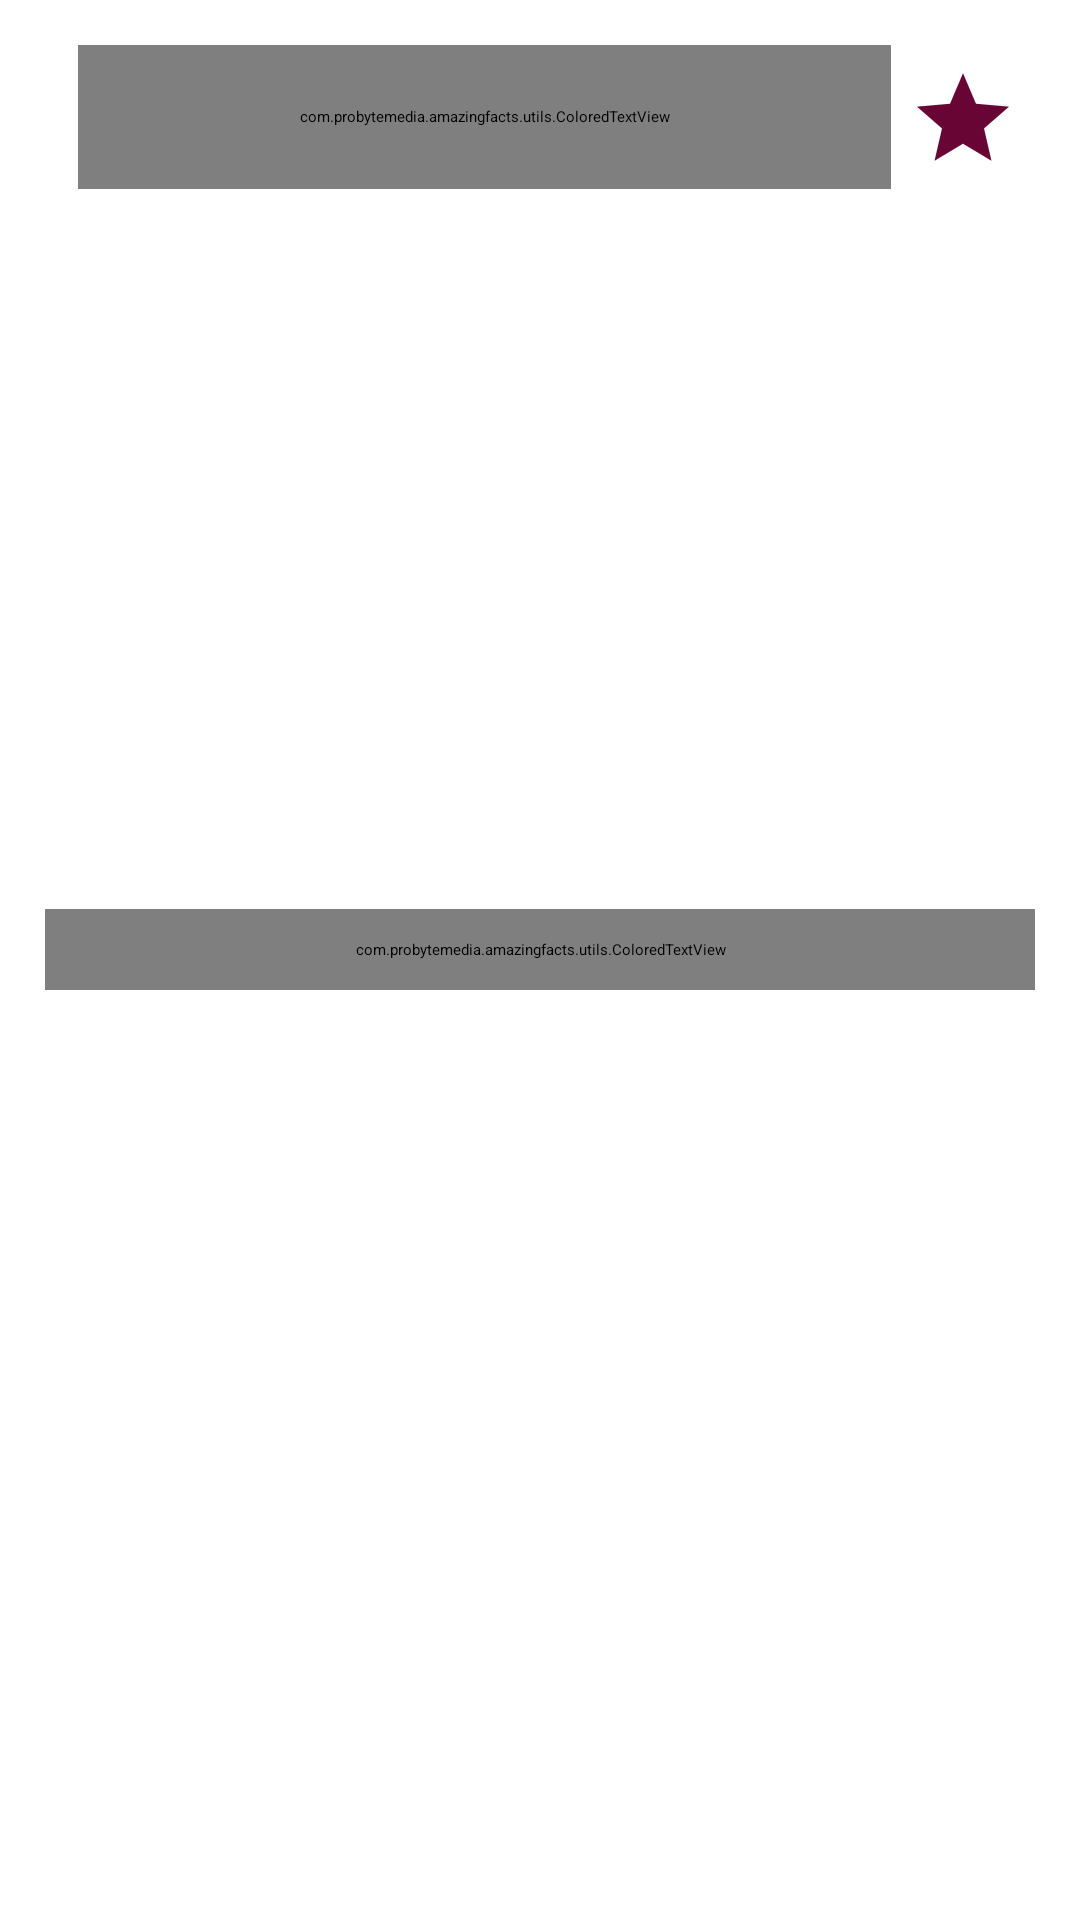

Write the Android layout XML for this screen, with the resource values it uses.
<!-- AndroidManifest.xml: application theme AppTheme -->
<!-- res/layout/inflater_pager_listview.xml -->
<?xml version="1.0" encoding="utf-8"?>
<RelativeLayout xmlns:android="http://schemas.android.com/apk/res/android"
    android:orientation="vertical"
    android:layout_width="match_parent"
    android:layout_height="match_parent"
    android:padding="15dip">

    <ScrollView
        android:layout_width="match_parent"
        android:layout_height="match_parent"
        android:id="@+id/scrollView"
        android:fillViewport="true"
        android:layout_above="@+id/share_button"
        android:layout_below="@+id/goto_button">

        <RelativeLayout
            android:layout_width="match_parent"
            android:layout_height="wrap_content">

            <com.probytemedia.amazingfacts.utils.ColoredTextView
                android:layout_width="match_parent"
                android:layout_height="wrap_content"
                android:textAppearance="?android:attr/textAppearanceLarge"
                android:text="Large Text"
                android:padding="10dp"
                android:gravity="center"
                android:layout_centerInParent="true"
                android:id="@+id/textView"
                android:textColor="@color/theme_color" />

        </RelativeLayout>

    </ScrollView>


    <Button
        android:layout_width="wrap_content"
        android:layout_height="48dp"
        android:id="@+id/goto_button"
        android:text="Goto"
        android:textColor="@color/white"
        android:background="@drawable/apptheme_btn_default_holo_light"
        android:layout_alignParentTop="true"
        android:layout_alignParentLeft="true" />

    <com.probytemedia.amazingfacts.utils.ColoredTextView
        android:layout_width="match_parent"
        android:layout_height="wrap_content"
        android:textAppearance="?android:attr/textAppearanceSmall"
        android:text="Small Text"
        android:textStyle="bold"
        android:singleLine="true"
        android:padding="4dip"
        android:textColor="@color/theme_color"
        android:gravity="center"
        android:id="@+id/number_quote"
        android:layout_alignParentTop="true"
        android:layout_above="@+id/scrollView"
        android:layout_toRightOf="@+id/goto_button"
        android:layout_toLeftOf="@+id/fav_button" />

    <ImageButton
        android:layout_width="48dp"
        android:layout_height="48dp"
        android:id="@+id/fav_button"
        android:src="@drawable/selector_fav_unfav"
        android:background="@drawable/apptheme_btn_default_holo_light"
        android:layout_alignParentTop="true"
        android:layout_alignParentRight="true" />

    <Button
        android:layout_width="match_parent"
        android:layout_height="55dp"
        android:text="Share"
        android:textColor="@color/white"
        android:id="@+id/share_button"
        android:background="@drawable/apptheme_btn_default_holo_light"
        android:layout_alignParentBottom="true"
        android:layout_alignParentLeft="true" />


</RelativeLayout>
<!-- resources referenced by this layout -->
<resources>
  <color name="theme_color">#810541</color>
  <color name="white">#FFF</color>
  <!-- drawable selector_fav_unfav (drawable) -->
  <?xml version="1.0" encoding="utf-8"?>
  <selector xmlns:android="http://schemas.android.com/apk/res/android">
      <item android:state_selected="true" android:drawable="@drawable/favorite_checked"/>
      <item android:state_selected="false" android:drawable="@drawable/favorite_unchecked"/>
  </selector>
  <style name="AppTheme" parent="Theme.Base.Light">
          
      </style>
  <!-- drawable favorite_checked: png bitmap (drawable-hdpi, 789 bytes) -->
  <!-- drawable favorite_unchecked: png bitmap (drawable-hdpi, 898 bytes) -->
</resources>
